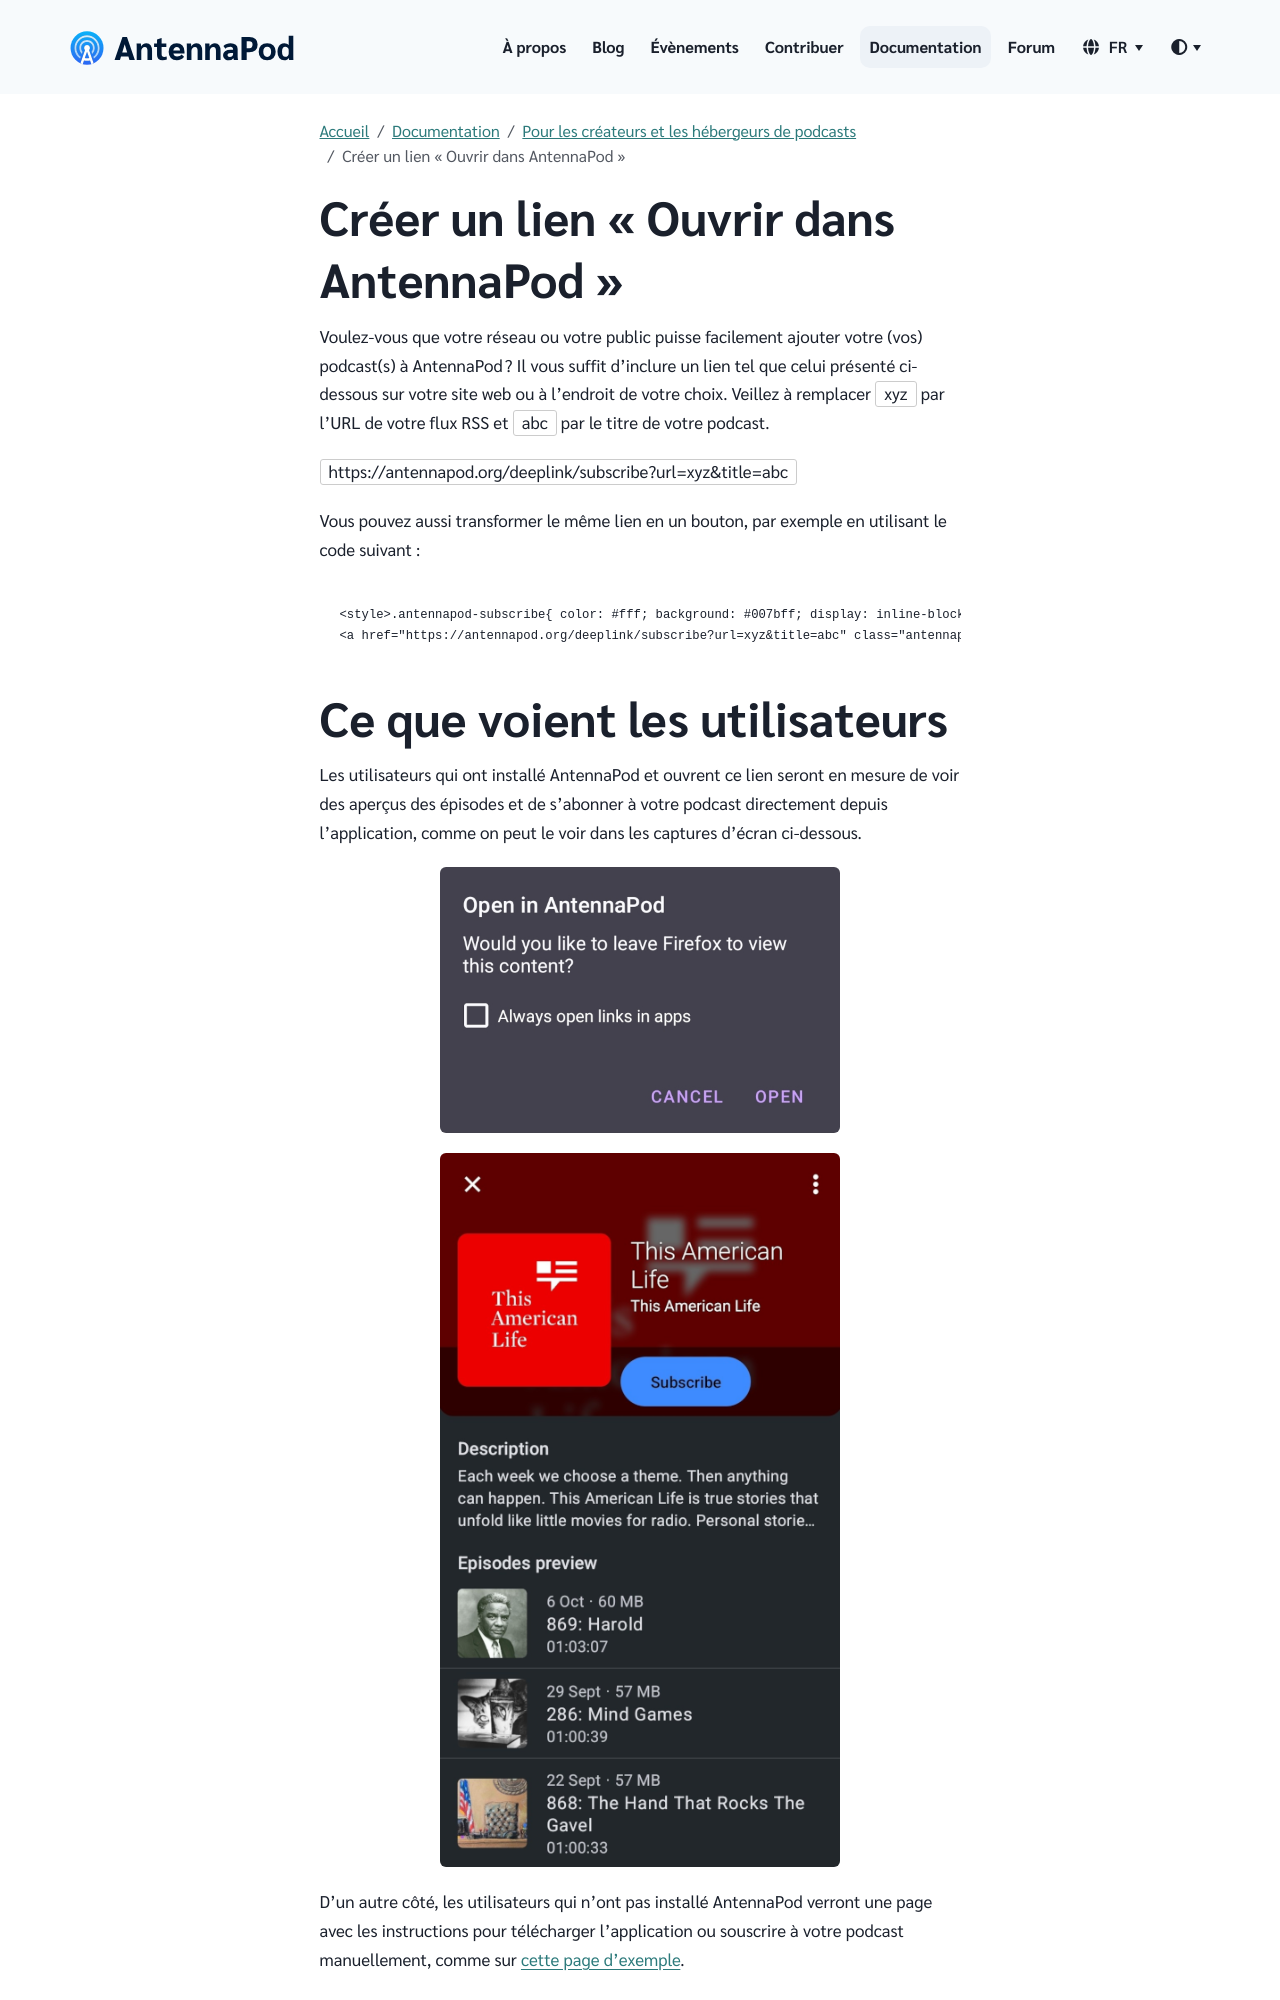

repository: AntennaPod/antennapod.github.io · page: fr/documentation/podcasters-hosters/add-on-antennapod.html · generator: jekyll

Voulez-vous que votre réseau ou votre public puisse facilement ajouter votre (vos) podcast(s) à AntennaPod ? Il vous suffit d'inclure un lien tel que celui présenté ci-dessous sur votre site web ou à l'endroit de votre choix. Veillez à remplacer `xyz` par l'URL de votre flux RSS et `abc` par le titre de votre podcast.

`https://antennapod.org/deeplink/subscribe?url=xyz&title=abc`

Vous pouvez aussi transformer le même lien en un bouton, par exemple en utilisant le code suivant :

```
<style>.antennapod-subscribe{ color: #fff; background: #007bff; display: inline-block; padding: 0.5em; text-decoration:none; border-radius:0.5em; font-family: sans-serif;} .antennapod-subscribe:hover {background: #0069d9;}</style>
<a href="https://antennapod.org/deeplink/subscribe?url=xyz&title=abc" class="antennapod-subscribe">Subscribe in AntennaPod</a>
```
